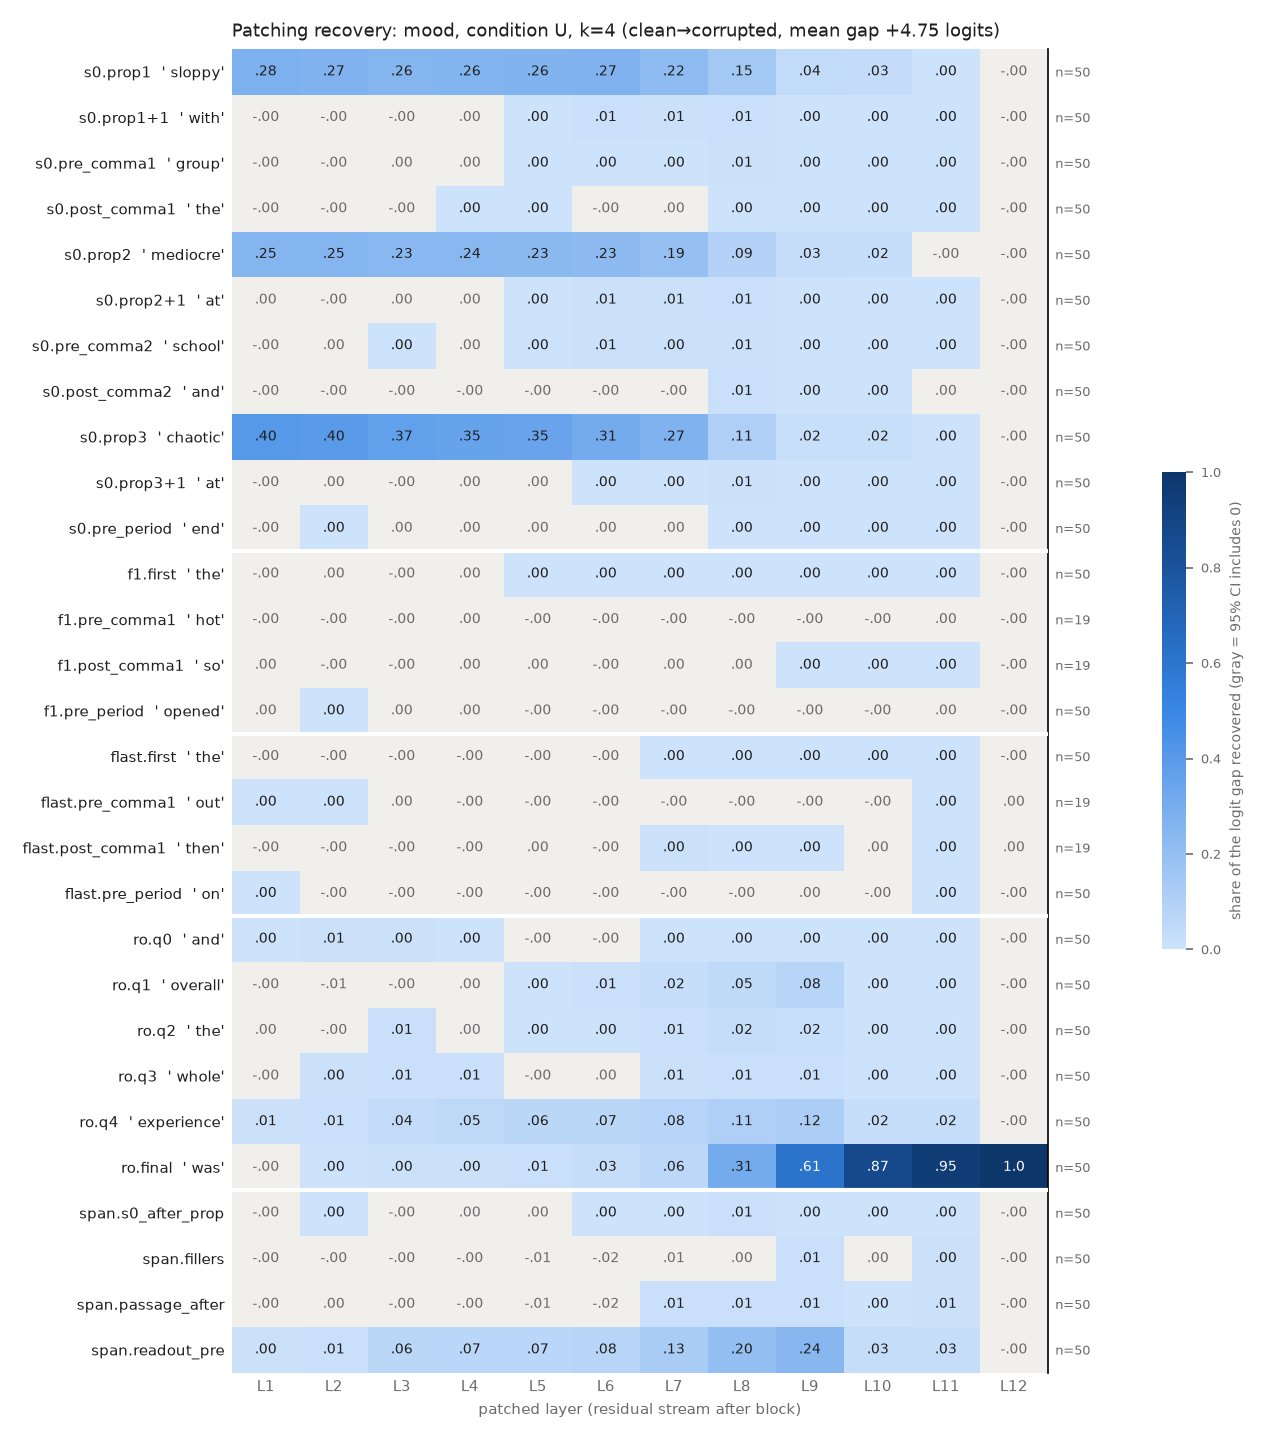

Data behind this chart, as committed beside it:
row, example, layer, recovery, ci_lo, ci_hi, n_pairs
s0.prop1, sloppy, 1, 0.2789, 0.2417, 0.3177, 50
s0.prop1, sloppy, 2, 0.2727, 0.2356, 0.3113, 50
s0.prop1, sloppy, 3, 0.2569, 0.2209, 0.2944, 50
s0.prop1, sloppy, 4, 0.2589, 0.2231, 0.2956, 50
s0.prop1, sloppy, 5, 0.2631, 0.2275, 0.2998, 50
s0.prop1, sloppy, 6, 0.2726, 0.2364, 0.3091, 50
s0.prop1, sloppy, 7, 0.2207, 0.19, 0.2535, 50
s0.prop1, sloppy, 8, 0.1468, 0.1195, 0.1763, 50
s0.prop1, sloppy, 9, 0.03915, 0.03365, 0.04483, 50
s0.prop1, sloppy, 10, 0.03473, 0.02961, 0.04001, 50
s0.prop1, sloppy, 11, 0.003095, 0.002117, 0.004197, 50
s0.prop1, sloppy, 12, -1.8053125582564332e-07, -1.471057262594978e-06, 1.0974544144135379e-06, 50
s0.prop1+1, with, 1, -0.0002346, -0.0004098, -6.35946854742697e-05, 50
s0.prop1+1, with, 2, -0.0002428, -0.000652, 0.0001734, 50
s0.prop1+1, with, 3, -0.0001182, -0.001016, 0.0007913, 50
s0.prop1+1, with, 4, 0.001136, -0.0005282, 0.002784, 50
s0.prop1+1, with, 5, 0.002737, 0.0001332, 0.005603, 50
s0.prop1+1, with, 6, 0.007814, 0.004471, 0.01132, 50
s0.prop1+1, with, 7, 0.00571, 0.004458, 0.007117, 50
s0.prop1+1, with, 8, 0.009918, 0.008138, 0.01192, 50
s0.prop1+1, with, 9, 0.001224, 0.0007795, 0.001661, 50
s0.prop1+1, with, 10, 0.0008155, 0.0004547, 0.001156, 50
s0.prop1+1, with, 11, 0.0003792, 0.0002779, 0.0004791, 50
s0.prop1+1, with, 12, -1.8053125582564332e-07, -1.4655782279935143e-06, 1.0568877082584705e-06, 50
s0.pre_comma1, group, 1, -0.0001353, -0.000587, 0.0003114, 50
s0.pre_comma1, group, 2, -0.0001074, -0.0009664, 0.000756, 50
s0.pre_comma1, group, 3, 0.000942, -0.0001043, 0.001979, 50
s0.pre_comma1, group, 4, 0.001064, -3.479240735525973e-05, 0.002305, 50
s0.pre_comma1, group, 5, 0.001468, 0.0002499, 0.002829, 50
s0.pre_comma1, group, 6, 0.003084, 0.001522, 0.004861, 50
s0.pre_comma1, group, 7, 0.001326, 0.000104, 0.002531, 50
s0.pre_comma1, group, 8, 0.006105, 0.004052, 0.008282, 50
s0.pre_comma1, group, 9, 0.00125, 0.0008002, 0.001703, 50
s0.pre_comma1, group, 10, 0.0008493, 0.0004772, 0.001236, 50
s0.pre_comma1, group, 11, 0.0001761, 7.563019507340259e-05, 0.0002789, 50
s0.pre_comma1, group, 12, -1.8053125582564332e-07, -1.4457380951359202e-06, 9.959309013604287e-07, 50
s0.post_comma1, the, 1, -7.299881624452013e-05, -0.0001912, 4.429767346706464e-05, 50
s0.post_comma1, the, 2, -7.021462309912021e-05, -0.0003327, 0.0002133, 50
s0.post_comma1, the, 3, -0.0002941, -0.001012, 0.0004631, 50
s0.post_comma1, the, 4, 0.0008614, 7.204474861135711e-05, 0.001691, 50
s0.post_comma1, the, 5, 0.0009413, 6.398410371940602e-05, 0.001881, 50
s0.post_comma1, the, 6, -0.000184, -0.0009163, 0.0006329, 50
s0.post_comma1, the, 7, 0.0003024, -0.0001508, 0.000778, 50
s0.post_comma1, the, 8, 0.001344, 0.001049, 0.001631, 50
s0.post_comma1, the, 9, 0.0007453, 0.0005841, 0.0009144, 50
s0.post_comma1, the, 10, 0.000417, 0.000299, 0.0005421, 50
s0.post_comma1, the, 11, 0.000286, 0.0002201, 0.0003512, 50
s0.post_comma1, the, 12, -1.8053125582564332e-07, -1.431804432722531e-06, 1.0436315505808443e-06, 50
s0.prop2, mediocre, 1, 0.2525, 0.2194, 0.29, 50
s0.prop2, mediocre, 2, 0.2519, 0.2176, 0.29, 50
s0.prop2, mediocre, 3, 0.2344, 0.2012, 0.272, 50
s0.prop2, mediocre, 4, 0.2351, 0.2027, 0.2719, 50
s0.prop2, mediocre, 5, 0.2312, 0.1993, 0.2673, 50
s0.prop2, mediocre, 6, 0.2265, 0.1964, 0.2597, 50
s0.prop2, mediocre, 7, 0.192, 0.1663, 0.2206, 50
s0.prop2, mediocre, 8, 0.08961, 0.07549, 0.1045, 50
s0.prop2, mediocre, 9, 0.02636, 0.02236, 0.03047, 50
s0.prop2, mediocre, 10, 0.02327, 0.01962, 0.02716, 50
s0.prop2, mediocre, 11, -4.063959158919482e-06, -0.0002785, 0.0002822, 50
s0.prop2, mediocre, 12, -1.8053125582564332e-07, -1.4776183930807067e-06, 1.010103999428129e-06, 50
... 288 more rows
